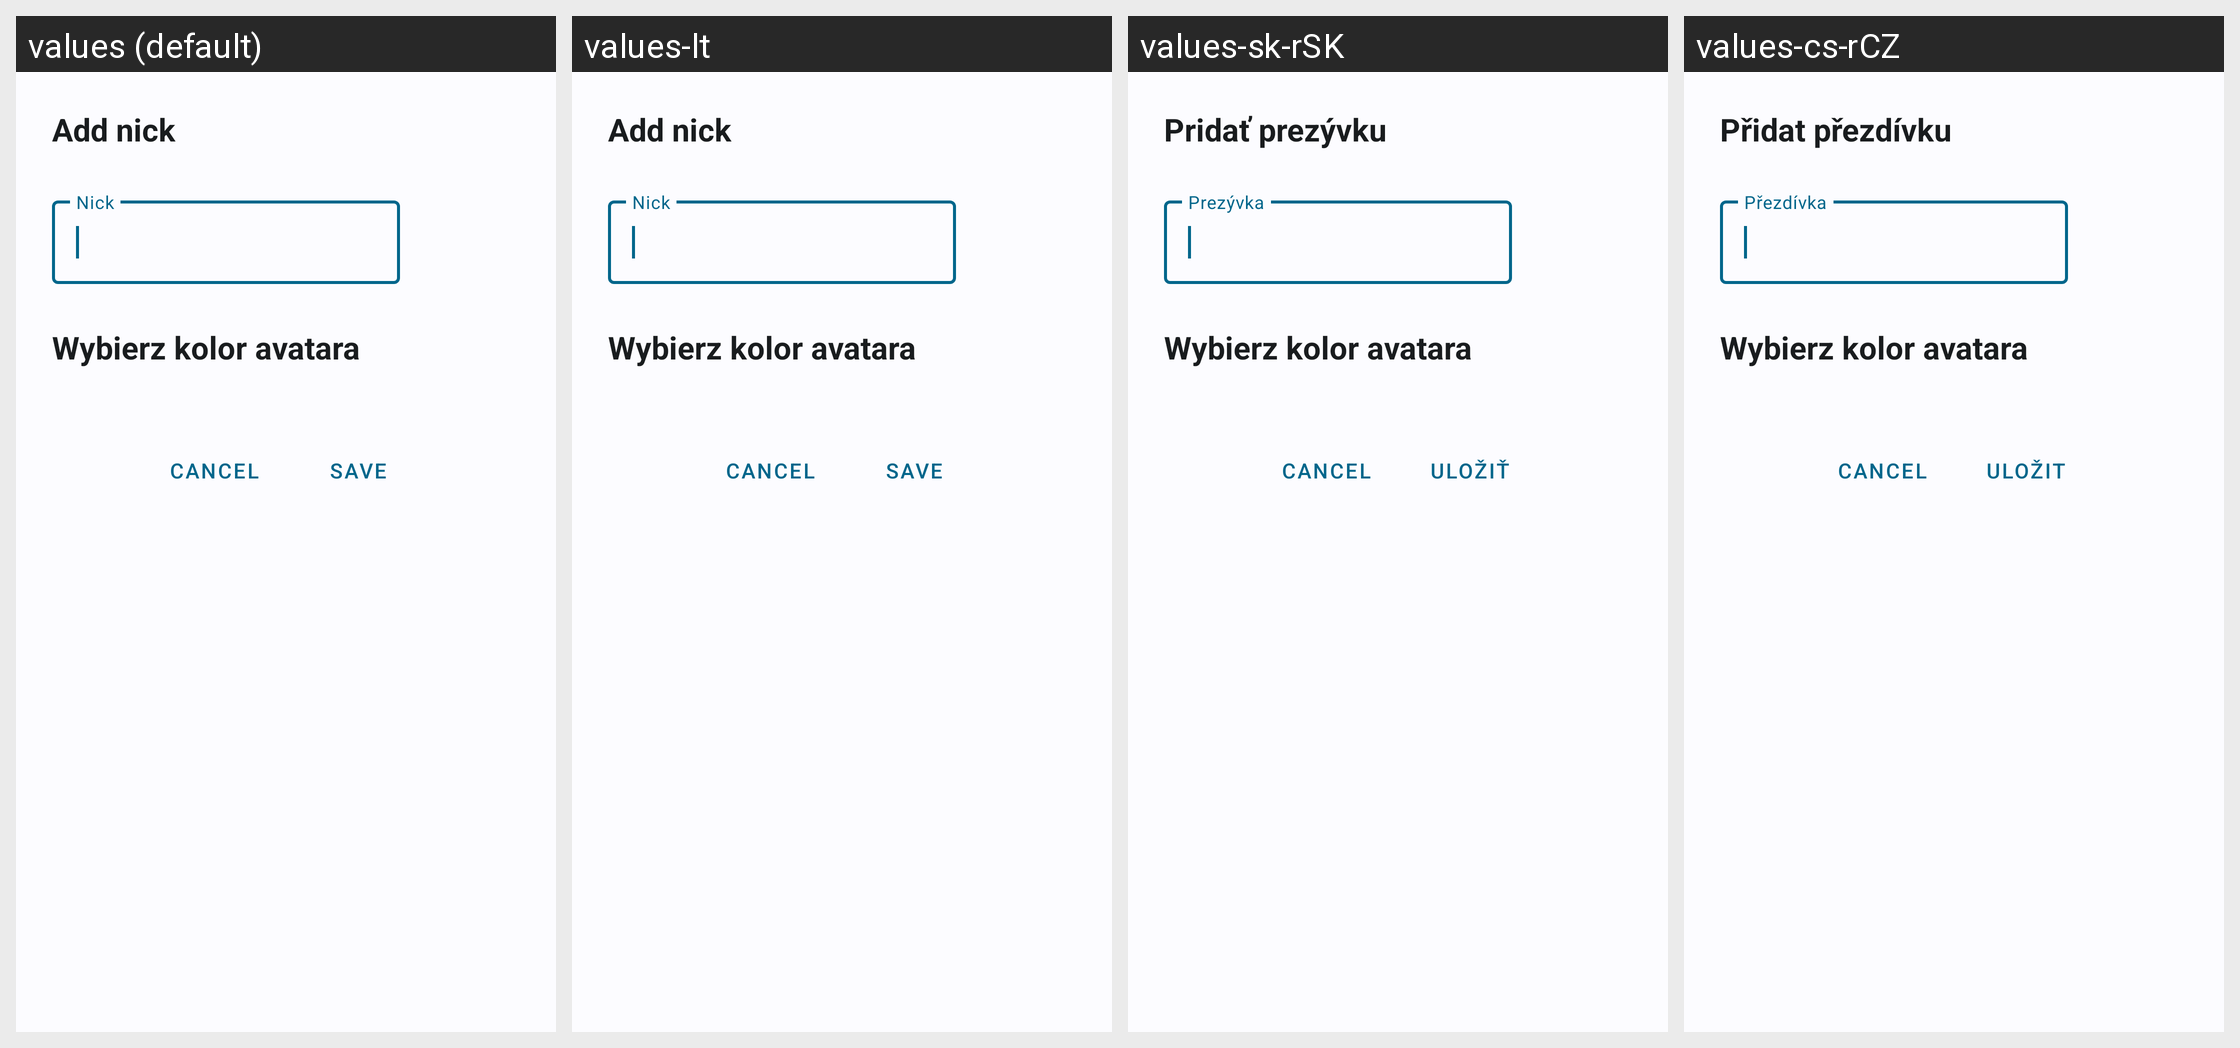

For this localized Android screen grid, give each drawn string resource with its value in every locale shown.
Android screen res/layout/dialog_account_edit.xml rendered under 4 locales, left to right: values (default), values-lt, values-sk-rSK, values-cs-rCZ. Device: Nexus 5 (rendered at 1080×1920; each locale shown at half size, 540×960, under a caption strip naming it); theme WulkanowyTheme.
Other locales in the repository, not shown: values-cs, values-da-rDK, values-de, values-es-rES, values-it-rIT, values-lt-rLT, values-lv-rLV, values-pl, values-ru, values-ru-rRU, values-sk, values-uk.
Strings drawn on this screen, with the default value and each locale's value (text and hints the layout hard-codes, and strings that could not be matched under every locale, appear in the picture but are not listed):

account_edit_header
  values: Add nick
  values-lt: Add nick
  values-sk-rSK: Pridať prezývku
  values-cs-rCZ: Přidat přezdívku

account_edit_nick_hint
  values: Nick
  values-lt: Nick
  values-sk-rSK: Prezývka
  values-cs-rCZ: Přezdívka

all_save
  values: Save
  values-lt: Save
  values-sk-rSK: Uložiť
  values-cs-rCZ: Uložit
